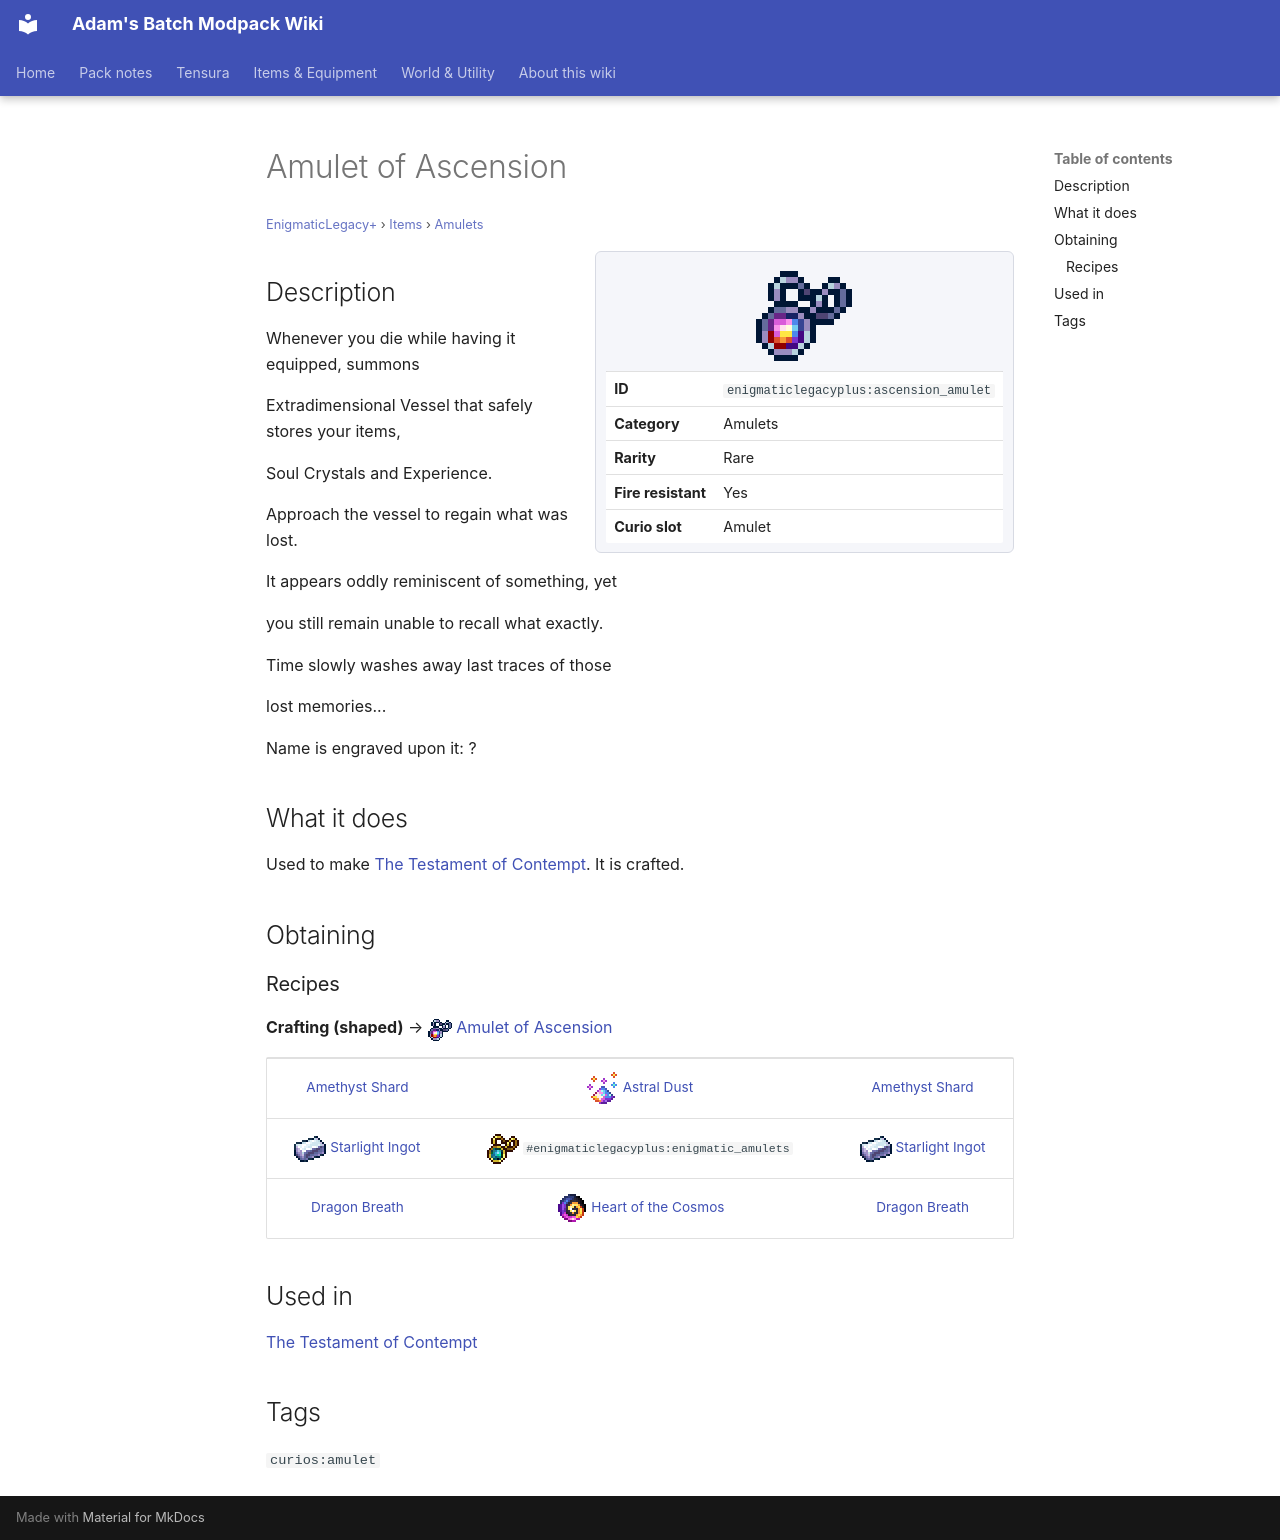

repository: Proteus-Nell/Adams-Batch-MC-Modpack-Wiki · page: enigmatic-legacy-plus/items/amulets/ascension-amulet/index.html · generator: mkdocs

# Amulet of Ascension

<small>[EnigmaticLegacy+](../../index.md) &rsaquo; [Items](../index.md) &rsaquo; [Amulets](index.md)</small>

<div class="infobox" markdown>

![Amulet of Ascension](../../../assets/icons/enigmaticlegacyplus/item/ascension_amulet.png)

| | |
|---|---|
| **ID** | `enigmaticlegacyplus:ascension_amulet` |
| **Category** | Amulets |
| **Rarity** | Rare |
| **Fire resistant** | Yes |
| **Curio slot** | Amulet |

</div>

## Description

Whenever you die while having it equipped, summons

Extradimensional Vessel that safely stores your items,

Soul Crystals and Experience.

Approach the vessel to regain what was lost.

It appears oddly reminiscent of something, yet

you still remain unable to recall what exactly.

Time slowly washes away last traces of those

lost memories...

Name is engraved upon it: ?

## What it does

Used to make [The Testament of Contempt](eldritch-amulet.md). It is crafted.

## Obtaining

### Recipes

**Crafting (shaped)** &rarr; ![](../../../assets/icons/enigmaticlegacyplus/item/ascension_amulet.png) [Amulet of Ascension](ascension-amulet.md)

<div class="recipe" markdown>

| | | |
|---|---|---|
|  [Amethyst Shard](https://minecraft.wiki/w/Amethyst_Shard) | ![](../../../assets/icons/enigmaticlegacyplus/item/astral_dust.png) [Astral Dust](../generic/astral-dust.md) |  [Amethyst Shard](https://minecraft.wiki/w/Amethyst_Shard) |
| ![](../../../assets/icons/enigmaticlegacyplus/item/starlight_ingot.png) [Starlight Ingot](../materials/starlight-ingot.md) | ![](../../../assets/icons/enigmaticlegacyplus/item/enigmatic_amulet_aqua.png) `#enigmaticlegacyplus:enigmatic_amulets` | ![](../../../assets/icons/enigmaticlegacyplus/item/starlight_ingot.png) [Starlight Ingot](../materials/starlight-ingot.md) |
|  [Dragon Breath](https://minecraft.wiki/w/Dragon_Breath) | ![](../../../assets/icons/enigmaticlegacyplus/item/cosmic_heart.png) [Heart of the Cosmos](../miscellaneous/cosmic-heart.md) |  [Dragon Breath](https://minecraft.wiki/w/Dragon_Breath) |

</div>

## Used in

[The Testament of Contempt](eldritch-amulet.md)

## Tags

`curios:amulet`
